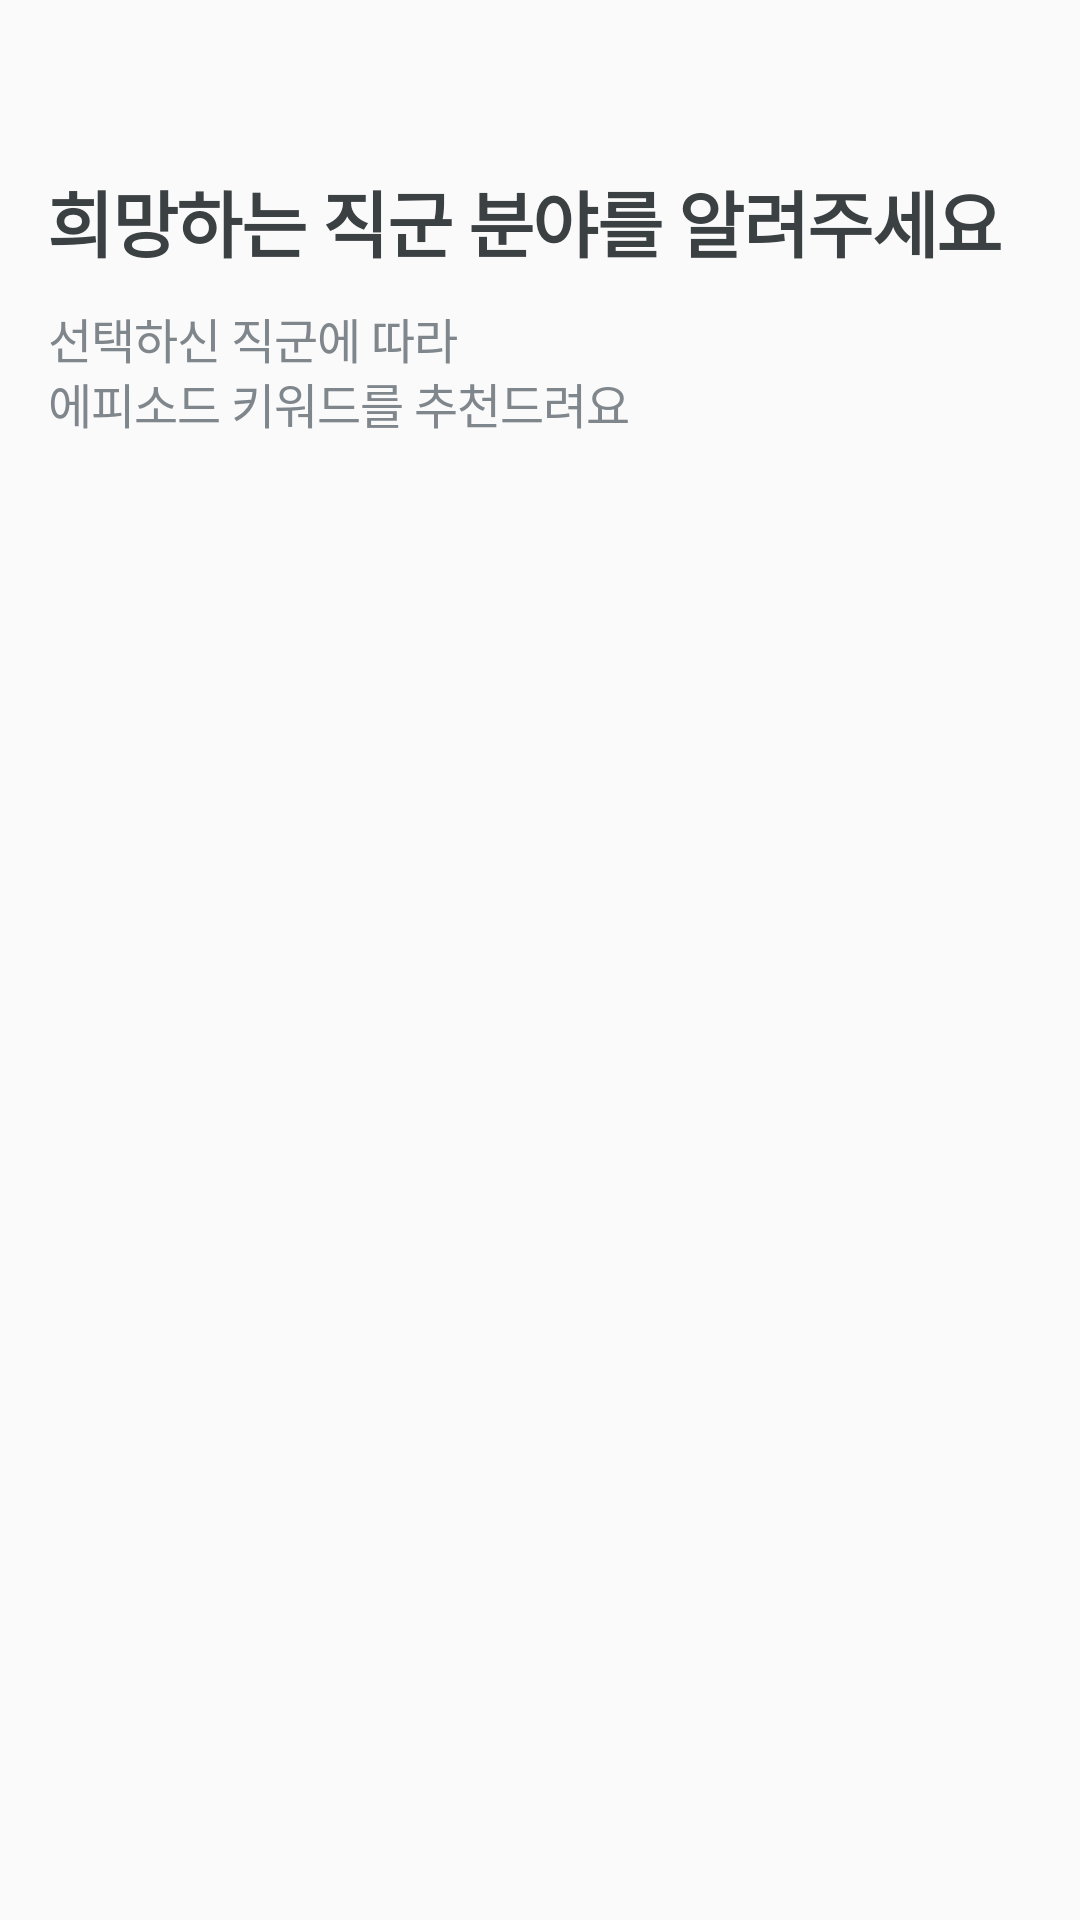

This screen was rendered from an Android layout file. Write that file and the resources it references.
<!-- AndroidManifest.xml: application theme Theme.Daycarat -->
<!-- res/layout/fragment_join_job.xml -->
<?xml version="1.0" encoding="utf-8"?>
<layout xmlns:android="http://schemas.android.com/apk/res/android"
    xmlns:app="http://schemas.android.com/apk/res-auto">

    <androidx.constraintlayout.widget.ConstraintLayout
        android:layout_width="match_parent"
        android:layout_height="match_parent">

        <TextView
            android:layout_width="wrap_content"
            android:layout_height="wrap_content"
            android:text="@string/job_title"
            android:id="@+id/title"
            android:layout_marginTop="56dp"
            android:layout_marginStart="16dp"
            style="@style/sh1"
            android:textColor="@color/gray_scale_800"
            app:layout_constraintStart_toStartOf="parent"
            app:layout_constraintTop_toTopOf="parent"/>

        <TextView
            android:layout_width="wrap_content"
            android:layout_height="wrap_content"
            android:text="@string/job_des"
            android:id="@+id/explain"
            style="@style/b1"
            android:textColor="@color/gray_scale_600"
            android:layout_marginTop="10dp"
            android:layout_marginStart="16dp"
            app:layout_constraintStart_toStartOf="parent"
            app:layout_constraintTop_toBottomOf="@id/title"/>

        <ScrollView
            app:layout_constraintTop_toBottomOf="@id/explain"
            app:layout_constraintBottom_toBottomOf="parent"
            android:layout_width="match_parent"
            android:layout_height="0dp"
            android:layout_marginTop="32dp">

            <LinearLayout
                android:id="@+id/field_btn"
                android:orientation="vertical"
                android:paddingBottom="10dp"
                android:layout_width="match_parent"
                android:layout_height="wrap_content">


            </LinearLayout>
        </ScrollView>






    </androidx.constraintlayout.widget.ConstraintLayout>


</layout>
<!-- resources referenced by this layout -->
<resources>
  <color name="gray_scale_600">#7F868C</color>
  <color name="gray_scale_800">#3B4043</color>
  <string name="job_des">선택하신 직군에 따라\n에피소드 키워드를 추천드려요</string>
  <string name="job_title">희망하는 직군 분야를 알려주세요</string>
  <style name="b1">
  
          <item name="android:lineSpacingExtra">-2dp</item>
          <item name="android:textSize">16sp</item>
          <item name="font">@font/pretendard_medium</item>
          <item name="android:letterSpacing">-0.02</item>
      </style>
  <style name="sh1">
          <item name="android:textSize">24sp</item>
          <item name="android:lineSpacingExtra">-2dp</item>
          <item name="fontFamily">@font/pretendard_bold</item>
          <item name="android:textStyle">bold</item>
          <item name="android:lineSpacingMultiplier">1.1</item>
          <item name="android:letterSpacing">-0.02</item>
      </style>
  <style name="Theme.Daycarat" parent="Theme.MaterialComponents.DayNight.NoActionBar">
          <item name="android:windowAnimationStyle">@null</item>
          <item name="windowActionBar">false</item>
          <item name="windowNoTitle">true</item>
          <item name="bottomSheetDialogTheme">@style/AppBottomSheetDialogTheme</item>
  
  
  
  
      </style>
  <style name="AppBottomSheetDialogTheme" parent="Theme.Design.Light.BottomSheetDialog">
          <item name="bottomSheetStyle">@style/AppModalStyle</item>
      </style>
  <style name="AppModalStyle" parent="Widget.Design.BottomSheet.Modal">
          <item name="android:background">@drawable/bg_bottom_sheet_dialog</item>
      </style>
  <!-- drawable bg_bottom_sheet_dialog (drawable) -->
  <?xml version="1.0" encoding="utf-8"?>
  <layer-list  xmlns:android="http://schemas.android.com/apk/res/android">
  <item android:bottom="1dp" android:left="1dp" android:right="1dp" android:top="1dp">
      <shape android:shape="rectangle">
          <stroke android:width="1dp"
  
              android:color="@color/gray_scale_200" />
  
          <solid android:color="@color/white" />
          <corners android:topRightRadius="20dp" android:topLeftRadius="20dp" />
      </shape>
  
  </item>
  
  
  </layer-list>
  <color name="gray_scale_200">#E8EAED</color>
  <color name="white">#FFFFFFFF</color>
</resources>
